27-way image classification set "dataset" from GitHub (springboardmentor200310m/Inters_Branches); label vocabulary: accordion, acoustic guitar, banjo, bass guitar, clarinet, cymbals, dobro, electric guitar, floor tom, harmonica, harmonium, hi-hats, horn, keyboard, mandolin, organ, piano, saxophone, shakers, tambourine, trombone, trumpet, ukulele, violin, cowbell, flute, vibraphone.

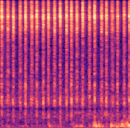
Label: shakers

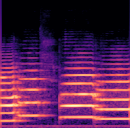
Label: trombone

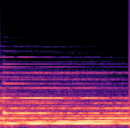
Label: piano

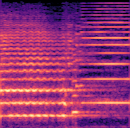
Label: violin

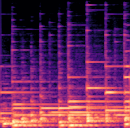
Label: floor tom

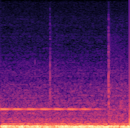
Label: vibraphone
